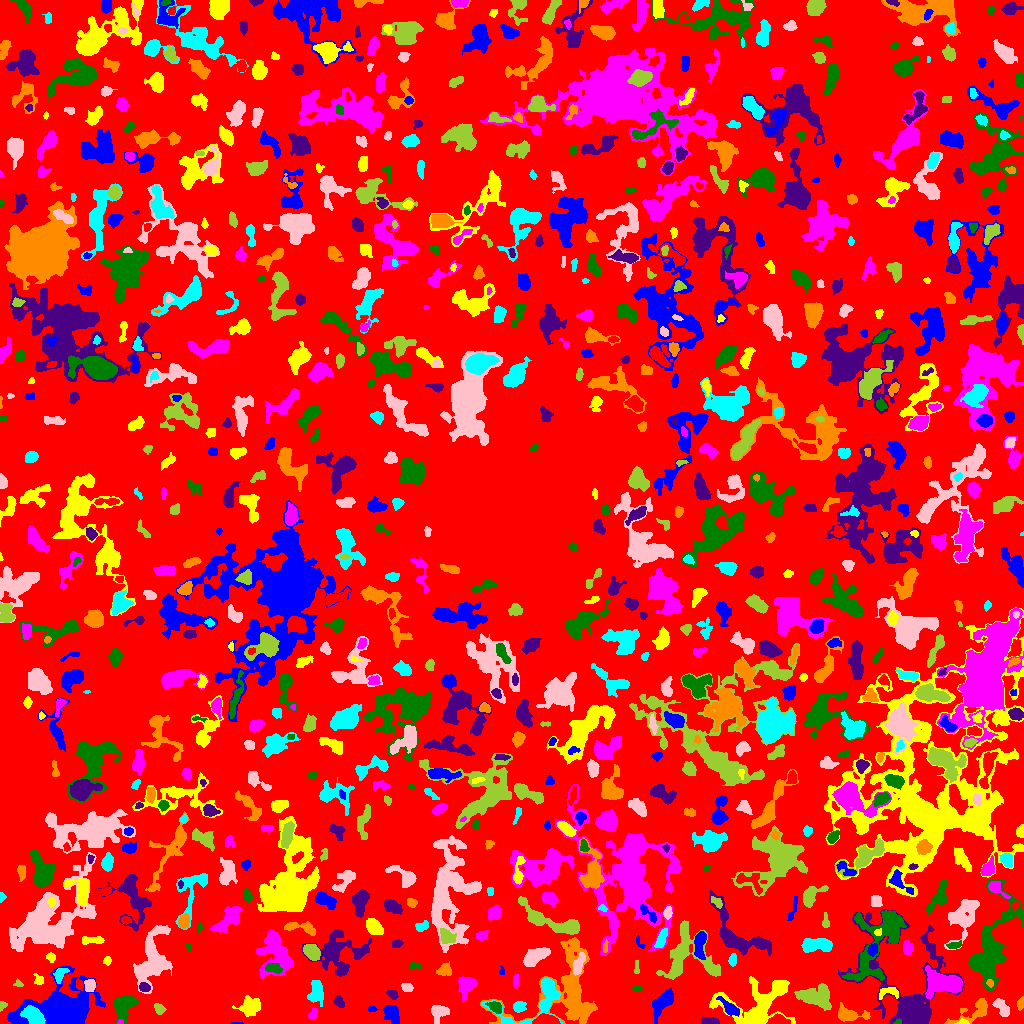

Source data for this figure (header and first rows):
ID, X, Y, A, B, theta, total_flux, mu_max, mu_median, mu_mean, R_fwhm, R_e, R10, R90, x_start, x_end, y_start, y_end, area, greylevel
0, 507.5, 503.8, 300, 291.8, 1.105, 750443, 66.0, 1.0, 1.083, 3.827, 213.7, 78.11, 345.9, 0, 1023, 0, 1023, 692810, 1.083
1, 236.4, 0.3103, 2.858, 0.4607, -0.0148, 29.0, 2.0, 1.0, 1.115, 2.523, 1.493, 0.5642, 2.326, 230, 243, 0, 1, 26, 4.115
2, 962.7, 1.389, 2.949, 1.346, -0.00157, 108.0, 4.0, 2.0, 2.0, 3.09, 2.185, 0.7979, 3.656, 954, 969, 0, 5, 54, 6.0
3, 120.1, 1.316, 1.624, 1.191, 0.2249, 76.0, 5.0, 2.5, 2.533, 2.185, 1.693, 0.5642, 2.646, 117, 123, 0, 4, 30, 8.533
4, 897.6, 1.619, 1.909, 1.269, 0.3744, 147.0, 7.0, 4.0, 3.973, 2.646, 1.954, 0.7979, 2.932, 893, 901, 0, 5, 37, 14.97
5, 709.7, 2.318, 4.621, 1.775, -0.03282, 352.0, 6.0, 3.0, 2.933, 4.652, 3.523, 1.382, 5.499, 701, 719, 0, 6, 120, 4.933
6, 848.8, 8.883, 8.381, 3.357, -0.1209, 853.0, 6.0, 3.0, 2.853, 7.181, 5.412, 2.185, 8.444, 838, 870, 2, 21, 299, 5.853
7, 33.56, 7.38, 5.119, 3.134, -0.8175, 2993, 23.0, 9.0, 9.412, 6.103, 5.046, 2.034, 7.959, 20, 45, 0, 18, 318, 20.41
8, 439.4, 11.93, 4.381, 3.789, 0.5329, 634.0, 7.0, 2.0, 2.757, 4.618, 4.514, 1.784, 7.313, 431, 449, 0, 18, 230, 4.757
9, 158.3, 15.08, 2.453, 1.722, -0.8481, 131.0, 5.0, 1.0, 1.272, 2.394, 2.459, 0.9772, 4.146, 154, 166, 9, 20, 103, 4.272
10, 546.3, 2.5, 5.186, 2.121, -0.03801, 3872, 54.0, 13.5, 17.6, 4.334, 3.868, 1.493, 6.433, 532, 560, 0, 10, 220, 24.6
11, 389.4, 11.13, 6.889, 4.018, -0.3866, 1126, 13.0, 3.0, 3.632, 3.785, 4.886, 1.693, 8.482, 367, 399, 0, 18, 310, 5.632
12, 757.8, 17.35, 17.77, 11.69, 0.2903, 4445, 11.0, 3.0, 3.207, 8.387, 10.76, 3.989, 18.12, 709, 795, 0, 47, 1386, 5.207
13, 313.3, 9.92, 3.188, 1.534, 1.081, 50.0, 1.0, 1.0, 0.5747, 3.989, 2.764, 1.128, 3.742, 308, 317, 4, 16, 87, 3.575
14, 124.1, 18.17, 6.25, 4.287, 0.9681, 1886, 12.0, 4.0, 4.567, 6.628, 5.809, 2.257, 9.591, 114, 139, 0, 28, 413, 6.567
15, 338.6, 21.62, 3.096, 2.163, -1.042, 281.0, 5.0, 3.0, 2.626, 4.26, 3.29, 1.262, 4.983, 333, 344, 16, 28, 107, 4.626
16, 974.6, 12.81, 11.89, 4.184, 0.4675, 883.0, 7.0, 2.0, 2.446, 4.82, 5.67, 2.034, 9.288, 944, 987, 0, 25, 361, 4.446
17, 519.3, 16.83, 3.003, 2.622, 0.02731, 424.0, 7.0, 3.0, 3.237, 4.334, 3.613, 1.382, 5.528, 513, 526, 11, 22, 131, 5.237
18, 1002, 15.96, 5.24, 2.61, -0.911, 731.0, 7.0, 4.0, 3.673, 5.754, 4.618, 1.784, 7.047, 992, 1009, 7, 25, 199, 5.673
19, 1.776, 18.43, 1.849, 1.46, 1.261, 76.0, 4.0, 1.0, 1.31, 2.877, 1.954, 0.7979, 3.09, 0, 7, 12, 22, 58, 5.31
20, 200.1, 30.46, 17.72, 11.62, 0.7052, 6850, 15.0, 3.0, 3.557, 7.159, 12.06, 4.107, 20.94, 172, 261, 0, 73, 1926, 5.557
21, 729.8, 14.94, 6.106, 2.531, -0.72, 824.0, 9.0, 3.0, 3.962, 4.514, 4.37, 1.693, 7.247, 716, 739, 7, 27, 208, 6.962
22, 250.1, 17, 5.355, 3.976, 0.2084, 1362, 9.0, 4.0, 4.09, 6.555, 5.557, 2.257, 8.921, 232, 260, 7, 28, 333, 7.09
23, 466.5, 38.21, 4.896, 3.707, 1.095, 1201, 10.0, 4.0, 4.113, 6.155, 4.983, 1.954, 8.156, 458, 477, 21, 47, 292, 6.113
24, 495.6, 15.93, 3.317, 2.224, -0.5713, 505.0, 10.0, 3.0, 3.531, 3.868, 3.338, 1.262, 5.441, 485, 501, 10, 22, 143, 9.531
25, 392.6, 28.9, 2.541, 1.843, -0.5381, 228.0, 6.0, 2.0, 2.505, 3.432, 2.585, 0.9772, 4.37, 386, 398, 24, 33, 91, 6.505
26, 1021, 19.62, 2.78, 1.474, 1.413, 90.0, 2.0, 1.0, 1.139, 4.297, 2.646, 1.128, 3.909, 1017, 1023, 13, 27, 79, 4.139
27, 540, 24.64, 19.62, 9.634, 0.5659, 1986, 11.0, 2.0, 2.809, 4.787, 7.442, 2.523, 12.5, 481, 562, 0, 45, 707, 6.809
28, 407, 35.84, 2.386, 1.805, -0.3438, 249.0, 8.0, 2.0, 2.567, 3.09, 2.646, 0.9772, 4.26, 401, 413, 32, 40, 97, 5.567
29, 814.2, 27.13, 9.14, 5.039, -0.116, 1726, 8.0, 3.0, 2.976, 7.777, 7.378, 2.706, 11.93, 794, 831, 13, 40, 580, 4.976
30, 628, 22.36, 16.59, 6.443, 1.44, 1567, 6.0, 2.0, 2.56, 9.253, 7.611, 2.985, 12.01, 614, 647, 0, 66, 612, 4.56
31, 662.7, 21.13, 7.851, 3.373, 0.9193, 1226, 8.0, 3.0, 3.176, 6.817, 6.024, 2.257, 9.508, 652, 673, 0, 35, 386, 5.176
32, 889.8, 30.97, 6.002, 2.805, 0.09763, 218.0, 4.0, 1.0, 1.389, 4.37, 3.568, 1.382, 5.89, 879, 898, 24, 36, 157, 5.389
33, 515.5, 42.76, 3.249, 1.322, 1.549, 161.0, 4.0, 1.0, 2.038, 3.385, 2.585, 1.128, 4.37, 513, 518, 35, 49, 79, 5.038
34, 637.3, 34.68, 2.255, 1.486, 0.0519, 91.0, 3.0, 1.5, 1.625, 2.985, 2.326, 0.9772, 3.7, 632, 642, 32, 38, 56, 5.625
35, 144.3, 35.89, 2.49, 2.011, -0.3509, 369.0, 9.0, 4.0, 3.804, 3.385, 2.877, 1.128, 4.514, 139, 150, 32, 41, 97, 10.8
36, 990.0, 40.0, 1.759, 1.369, -1.091, 60.0, 3.0, 1.0, 1.154, 2.394, 1.954, 0.5642, 3.09, 986, 993, 36, 44, 52, 11.15
37, 316.1, 32.05, 6.457, 3.667, -1.553, 757.0, 6.0, 2.0, 2.601, 6.77, 5.47, 2.034, 8.387, 307, 323, 17, 43, 291, 4.601
38, 90.17, 38.04, 2.784, 2.255, 1.436, 448.0, 9.0, 3.0, 3.394, 3.613, 3.141, 1.262, 5.171, 84, 95, 32, 44, 132, 8.394
39, 18.02, 39.95, 2.278, 1.595, -0.3762, 42.0, 2.0, 1.0, 0.7636, 3.432, 2.185, 0.7979, 3.192, 13, 23, 37, 45, 55, 3.764
40, 915.5, 45.54, 1.94, 1.308, 0.0, 82.0, 4.0, 2.0, 1.64, 2.877, 1.954, 0.7979, 3.038, 911, 919, 42, 48, 50, 4.64
41, 65.85, 12.07, 13.8, 7.984, 0.06106, 34737, 109.0, 7.0, 16.49, 7.797, 8.686, 3.29, 18.59, 7, 105, 0, 57, 2106, 17.49
42, 38.48, 43.49, 3.04, 2.566, -0.966, 166.0, 3.0, 2.0, 1.865, 4.652, 3.385, 1.262, 4.754, 33, 43, 39, 50, 89, 3.865
43, 944.3, 40.36, 9.738, 4.737, -0.1183, 4605, 22.0, 5.0, 6.477, 6.652, 7.399, 2.764, 12.24, 925, 962, 25, 58, 711, 10.48
44, 273, 55.58, 3.88, 2.309, -0.2549, 508.0, 8.0, 3.0, 3.432, 4.72, 3.7, 1.493, 5.809, 265, 282, 50, 60, 148, 10.43
45, 341.6, 53.41, 2.949, 1.894, 1.148, 128.0, 4.0, 1.0, 1.524, 3.568, 2.821, 0.9772, 4.442, 337, 346, 48, 60, 84, 5.524
46, 569, 32.28, 23.32, 19.8, 1.244, 5230, 10.0, 2.0, 2.844, 9.821, 12.72, 4.583, 20.75, 480, 597, 0, 86, 1839, 4.844
47, 59.77, 49.12, 3.698, 2.416, 0.9235, 313.0, 6.0, 2.0, 2.144, 3.656, 3.338, 1.262, 5.809, 53, 69, 40, 55, 146, 6.144
48, 578.4, 59.07, 5.768, 2.216, 1.222, 867.0, 9.0, 4.0, 4.423, 5.262, 4.514, 1.784, 6.956, 573, 585, 48, 71, 196, 9.423
49, 636.5, 55.56, 3.965, 1.322, -1.566, 72.0, 2.0, 1.0, 1.125, 4.37, 2.706, 0.9772, 4.068, 634, 639, 50, 63, 64, 6.125
50, 600.7, 42.11, 6.168, 3.756, 0.8264, 1073, 9.0, 3.0, 3.353, 5.262, 5.293, 2.034, 8.686, 590, 611, 33, 56, 320, 5.353
51, 501.5, 51.63, 1.477, 1.225, -1.484, 35.0, 2.0, 1.0, 0.814, 2.706, 1.596, 0.5642, 2.459, 499, 504, 49, 57, 43, 3.814
52, 107.3, 62.89, 2.209, 1.867, 1.374, 104.0, 3.0, 1.0, 1.6, 3.192, 2.585, 0.9772, 4.107, 103, 111, 58, 67, 65, 4.6
53, 275.1, 71.28, 11.59, 7.136, -1.312, 3114, 10.0, 3.0, 3.592, 8.956, 8.903, 3.241, 14.25, 256, 293, 44, 94, 867, 5.592
54, 414.7, 57.99, 3.256, 1.566, -0.137, 71.0, 2.0, 1.0, 0.9103, 4.222, 2.523, 0.9772, 3.909, 409, 421, 55, 62, 78, 7.91
55, 337, 72.82, 13.2, 8.831, 0.1207, 2507, 8.0, 2.0, 2.611, 7.653, 9.062, 3.29, 14.97, 302, 371, 47, 94, 960, 4.611
56, 444.1, 52.81, 3.32, 2.824, 0.2939, 533.0, 9.0, 3.0, 3.373, 3.478, 3.7, 1.382, 5.997, 436, 451, 48, 62, 158, 5.373
57, 732.6, 63.81, 2.681, 1.702, 1.398, 179.0, 5.0, 2.0, 1.925, 3.29, 2.706, 0.9772, 4.222, 728, 736, 57, 70, 93, 4.925
58, 152, 64.08, 16.2, 7.164, 1.307, 4030, 10.0, 4.0, 3.704, 10.52, 10.6, 4.107, 16.37, 133, 172, 30, 98, 1088, 5.704
59, 686.5, 67.92, 15.97, 14.52, -1.276, 3071, 9.0, 2.0, 2.817, 7.506, 9.869, 3.656, 16.18, 656, 720, 44, 103, 1090, 4.817
... 857 more rows
